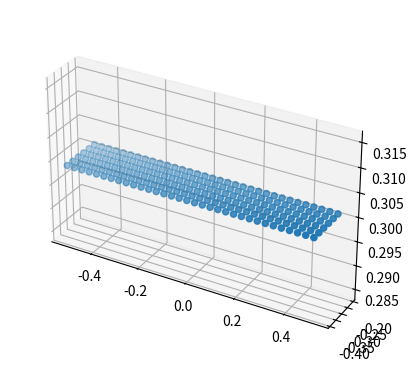
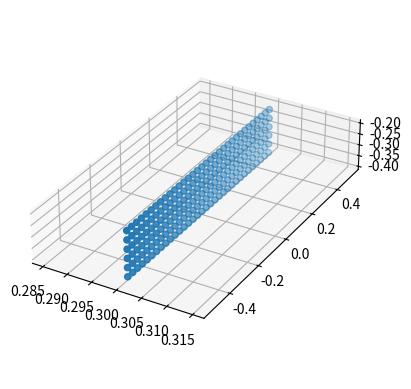
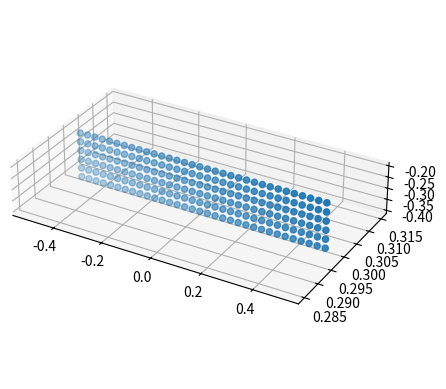

Write the Python code that produced these figures, in order.
from typing import Optional
import matplotlib.pyplot as plt
import numpy as np

def create_horizontal_plane(
    x_upper: float,
    x_lower: float,
    y_upper: float,
    y_lower: float,
    z: float,
    scale: Optional[float] = 0.03,
    visualization: Optional[bool] = False
) -> np.ndarray:
    num_points_x = int((x_upper - x_lower) / scale)
    num_points_y = int((y_upper - y_lower) / scale)

    x_list = np.linspace(x_upper, x_lower, num_points_x)
    y_list = np.linspace(y_upper, y_lower, num_points_y)
    
    point_list = np.zeros((num_points_x * num_points_y, 3))
    idx = 0
    for x in x_list:
        for y in y_list:
            point_list[idx, :] = np.array([x, y, z])
            idx += 1

    if visualization:
        ax = plt.figure().add_subplot(111, projection='3d')
        ax.scatter(point_list[:, 0], point_list[:, 1], point_list[:, 2])
        plt.gca().set_box_aspect((num_points_x, num_points_y, (num_points_x + num_points_y) / 2))
        plt.show()

    return point_list


def create_vertical_plane_xfixed(
    y_upper: float,
    y_lower: float,
    z_upper: float,
    z_lower: float,
    x: float,
    scale: Optional[float] = 0.03,
    visualization: Optional[bool] = False
) -> np.ndarray:
    num_points_y = int((y_upper - y_lower) / scale)
    num_points_z = int((z_upper - z_lower) / scale)

    y_list = np.linspace(y_upper, y_lower, num_points_y)
    z_list = np.linspace(z_upper, z_lower, num_points_z)
    
    point_list = np.zeros((num_points_y * num_points_z, 3))
    idx = 0
    for y in y_list:
        for z in z_list:
            point_list[idx, :] = np.array([x, y, z])
            idx += 1

    if visualization:
        ax = plt.figure().add_subplot(111, projection='3d')
        ax.scatter(point_list[:, 0], point_list[:, 1], point_list[:, 2])
        plt.gca().set_box_aspect(((num_points_y + num_points_z) / 2, num_points_y, num_points_z))
        plt.show()

    return point_list


def create_vertical_plane_yfixed(
    x_upper: float,
    x_lower: float,
    z_upper: float,
    z_lower: float,
    y: float,
    scale: Optional[float] = 0.03,
    visualization: Optional[bool] = False
) -> np.ndarray:
    num_points_x = int((x_upper - x_lower) / scale)
    num_points_z = int((z_upper - z_lower) / scale)

    x_list = np.linspace(x_upper, x_lower, num_points_x)
    z_list = np.linspace(z_upper, z_lower, num_points_z)
    
    point_list = np.zeros((num_points_x * num_points_z, 3))
    idx = 0
    for x in x_list:
        for z in z_list:
            point_list[idx, :] = np.array([x, y, z])
            idx += 1

    if visualization:
        ax = plt.figure().add_subplot(111, projection='3d')
        ax.scatter(point_list[:, 0], point_list[:, 1], point_list[:, 2])
        plt.gca().set_box_aspect((num_points_x, (num_points_x + num_points_z) / 2, num_points_z))
        plt.show()

    return point_list


def create_box(
    length: float,
    width: float,
    height: float,
    center: Optional[np.ndarray] = np.zeros(3)
):
    z_top = center[2] + height / 2
    z_bottom = center[2] - height / 2
    

def create_stairs(num_steps: int, width: float, height: float):
    '''
    Paras:
    - num_steps: number of steps of the stair
    - width: width per steps
    - height: height per steps
    '''

if __name__ == '__main__':
    create_horizontal_plane(0.5, -0.5, -0.2, -0.4, 0.3, visualization=True)
    create_vertical_plane_xfixed(0.5, -0.5, -0.2, -0.4, 0.3, visualization=True)
    create_vertical_plane_yfixed(0.5, -0.5, -0.2, -0.4, 0.3, visualization=True)
